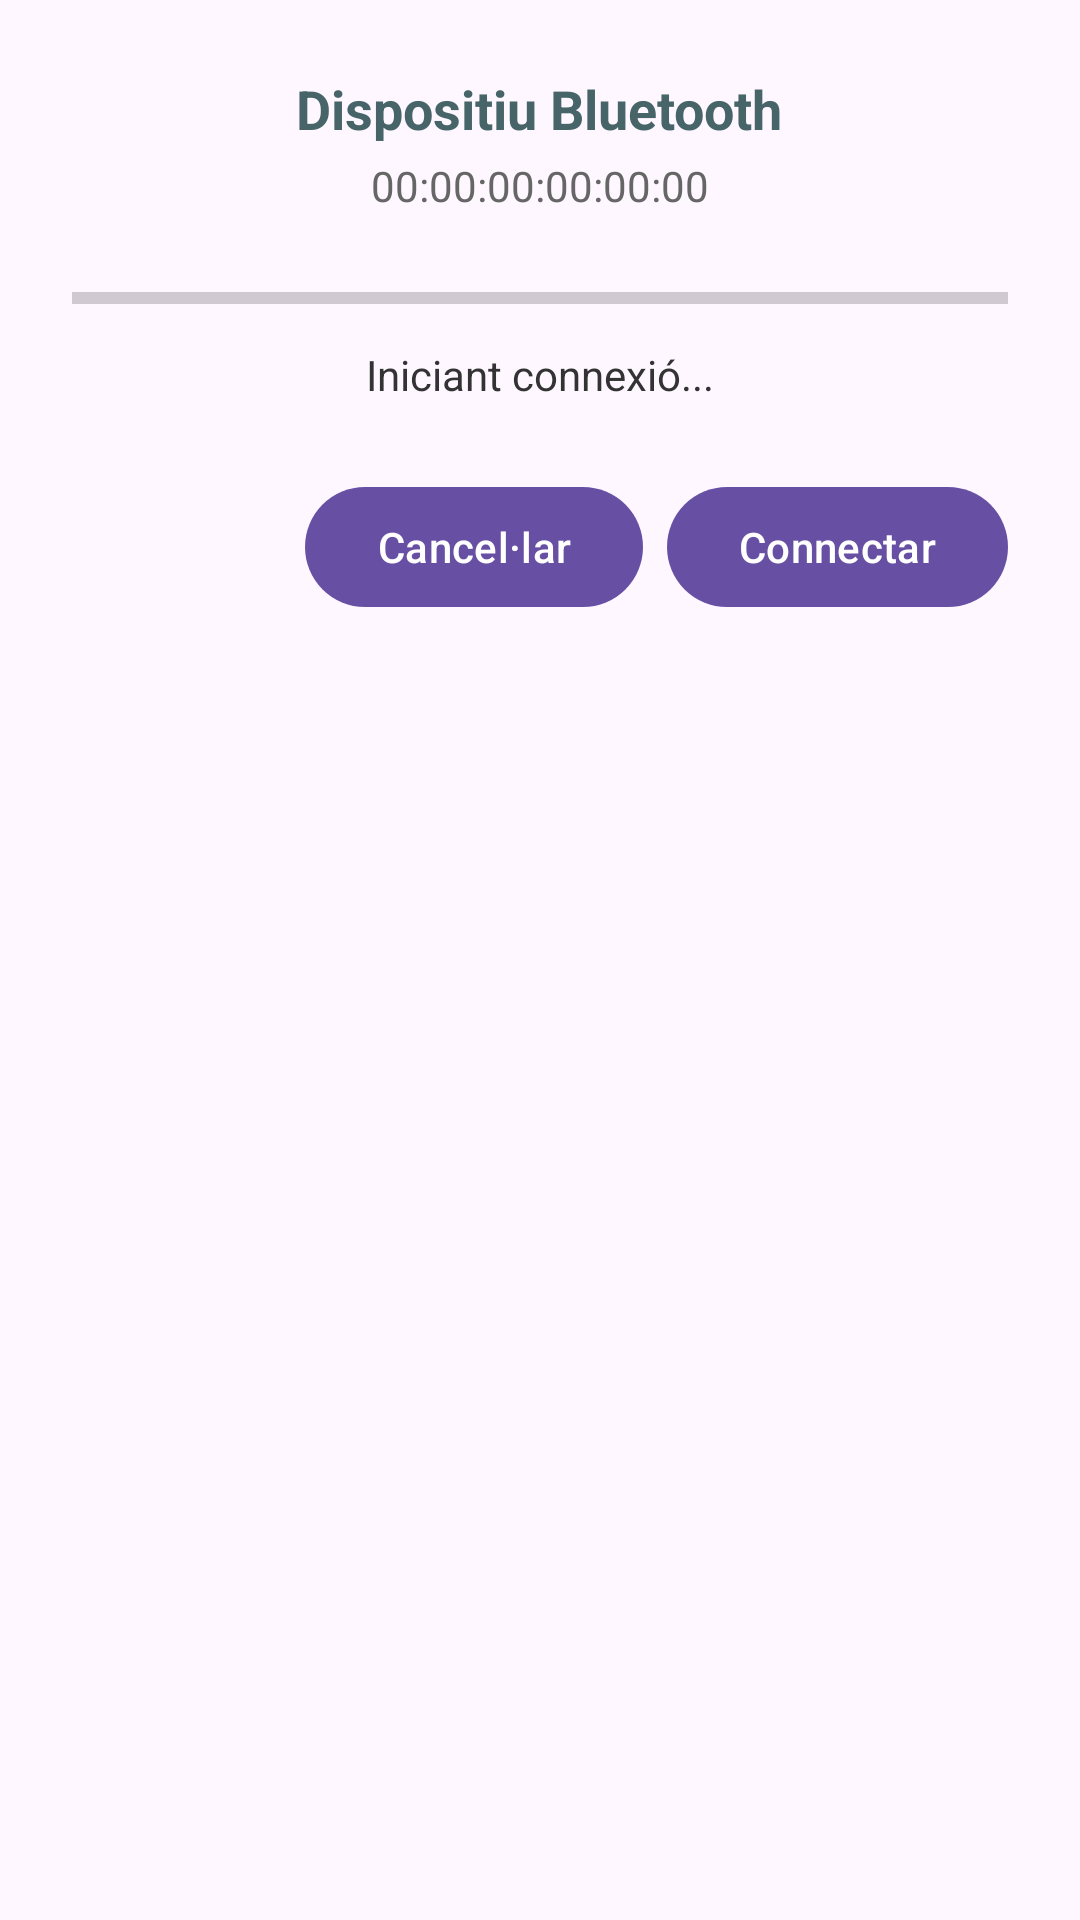

Write the Android layout XML for this screen, with the resource values it uses.
<!-- AndroidManifest.xml: application theme Theme.UxiaProject -->
<!-- res/layout/dialog_ble_connection.xml -->
<?xml version="1.0" encoding="utf-8"?>
<LinearLayout xmlns:android="http://schemas.android.com/apk/res/android"
    xmlns:app="http://schemas.android.com/apk/res-auto"
    android:id="@+id/dialog_layout"
    android:layout_width="match_parent"
    android:layout_height="wrap_content"
    android:orientation="vertical"
    android:padding="24dp"
    android:gravity="center_horizontal">


    
    <TextView
        android:id="@+id/deviceNameText"
        android:layout_width="wrap_content"
        android:layout_height="wrap_content"
        android:text="Dispositiu Bluetooth"
        android:textSize="18sp"
        android:textStyle="bold"
        android:textColor="#476568"
        android:layout_marginBottom="4dp" />

    
    <TextView
        android:id="@+id/deviceAddressText"
        android:layout_width="wrap_content"
        android:layout_height="wrap_content"
        android:text="00:00:00:00:00:00"
        android:textSize="14sp"
        android:textColor="#666666"
        android:layout_marginBottom="24dp" />

    
    <ProgressBar
        android:id="@+id/progressBar"
        style="?android:attr/progressBarStyleHorizontal"
        android:layout_width="match_parent"
        android:layout_height="8dp"
        android:layout_marginBottom="12dp"
        android:progressTint="#8BC6CC"
        android:max="100"
        android:progress="0" />

    
    <TextView
        android:id="@+id/statusText"
        android:layout_width="wrap_content"
        android:layout_height="wrap_content"
        android:text="Iniciant connexió..."
        android:textSize="14sp"
        android:textColor="#333333"
        android:layout_marginBottom="8dp"
        android:gravity="center" />

    
    <TextView
        android:id="@+id/bytesText"
        android:layout_width="wrap_content"
        android:layout_height="wrap_content"
        android:text="0/0 bytes"
        android:textSize="12sp"
        android:textColor="#999999"
        android:gravity="center"
        android:visibility="gone" />

    
    <ImageView
        android:id="@+id/previewImage"
        android:layout_width="match_parent"
        android:layout_height="200dp"
        android:scaleType="centerCrop"
        android:visibility="gone"
        android:layout_marginTop="16dp"
        android:background="@drawable/border_highlight" />

    
    <LinearLayout
        android:layout_width="match_parent"
        android:layout_height="wrap_content"
        android:orientation="horizontal"
        android:gravity="end"
        android:layout_marginTop="16dp">

        <Button
            android:id="@+id/btnCancel"
            android:layout_width="wrap_content"
            android:layout_height="wrap_content"
            android:text="Cancel·lar"
            android:layout_marginEnd="8dp" />

        <Button
            android:id="@+id/btnConnect"
            android:layout_width="wrap_content"
            android:layout_height="wrap_content"
            android:text="Connectar" />

    </LinearLayout>

</LinearLayout>
<!-- resources referenced by this layout -->
<resources>
  <!-- drawable border_highlight (drawable) -->
  <?xml version="1.0" encoding="utf-8"?>
  <shape xmlns:android="http://schemas.android.com/apk/res/android"
      android:shape="rectangle">
  
      <solid android:color="#FFF3E0" />
  
      <stroke
          android:width="2dp"
          android:color="#FF5722" />
  
      <corners android:radius="8dp" />
  
      <padding
          android:left="16dp"
          android:top="16dp"
          android:right="16dp"
          android:bottom="16dp" />
  
  </shape>
  <style name="Theme.UxiaProject" parent="Base.Theme.UxiaProject" />
  <style name="Base.Theme.UxiaProject" parent="Theme.Material3.DayNight.NoActionBar">
          
          
      </style>
</resources>
